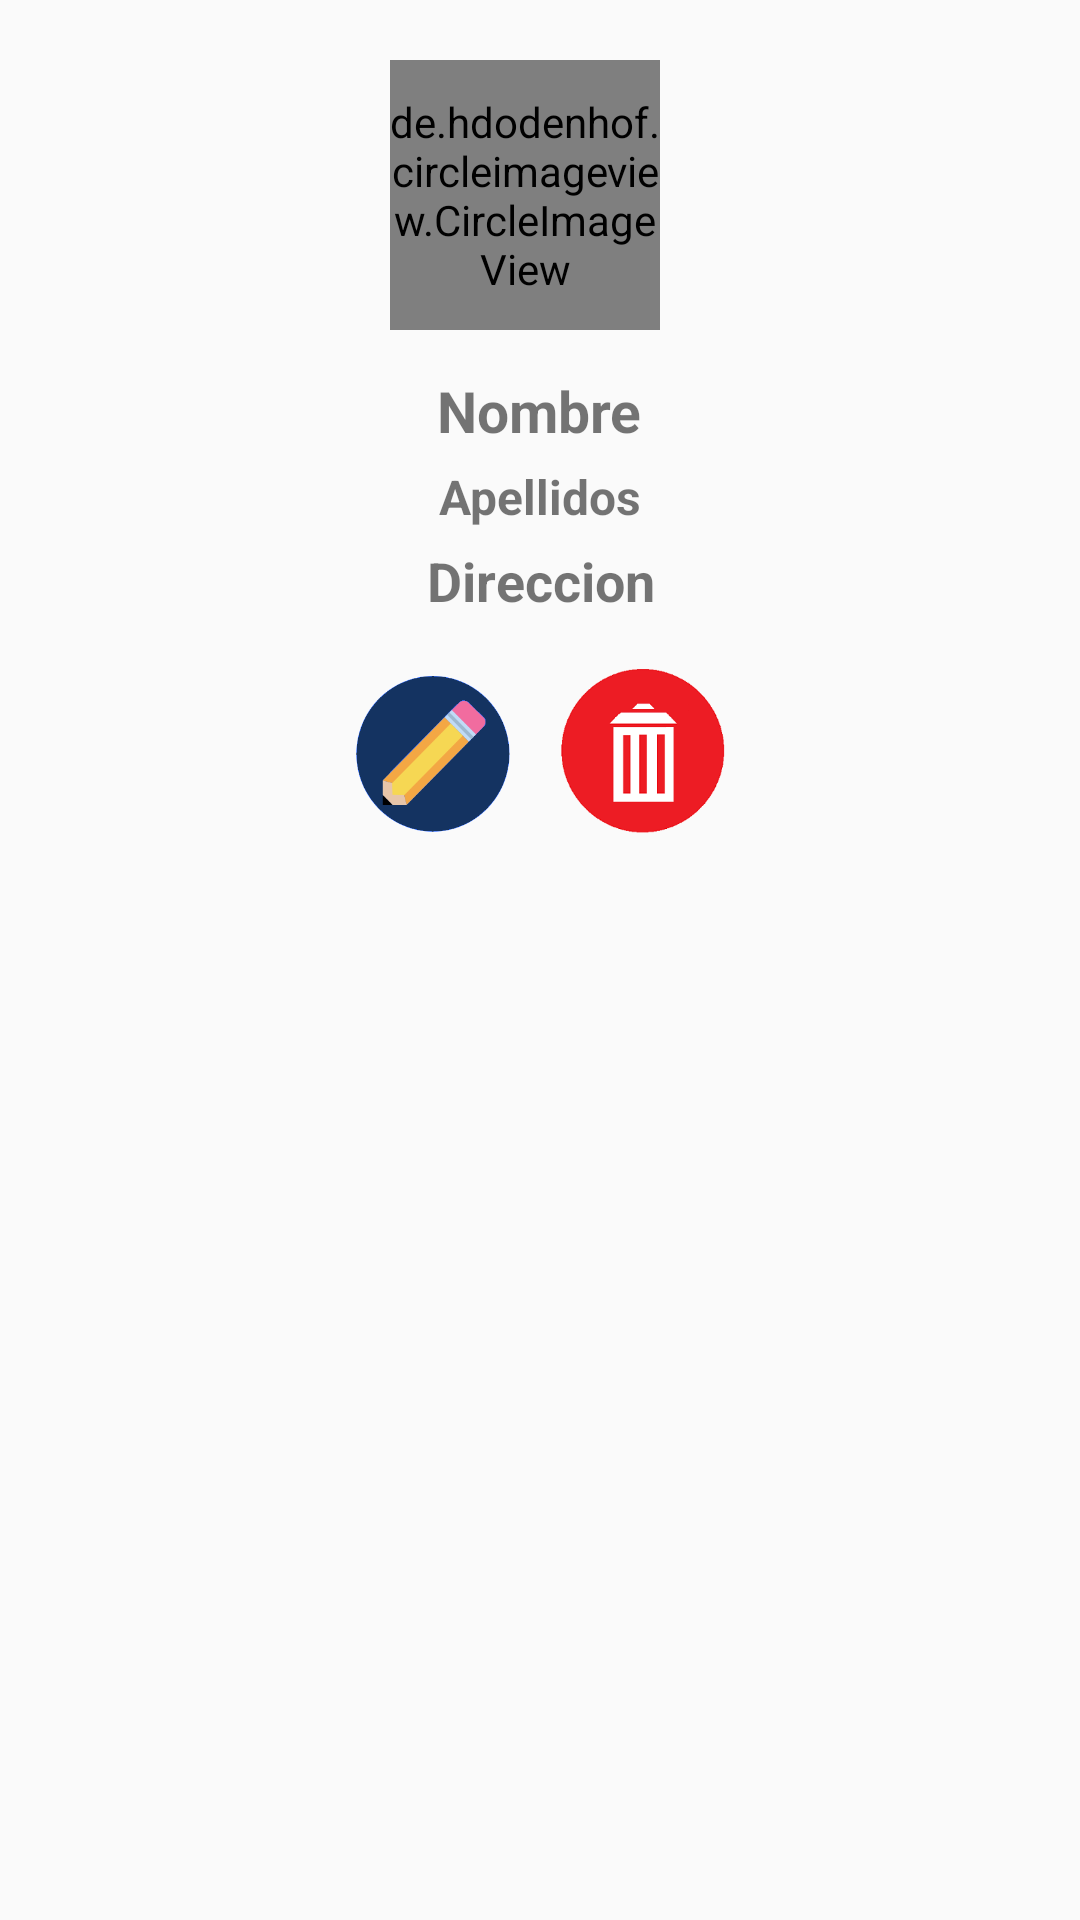

Android layout source for this screen:
<!-- AndroidManifest.xml: application theme AppTheme -->
<!-- res/layout/detallepersona.xml -->
<?xml version="1.0" encoding="utf-8"?>
<LinearLayout xmlns:android="http://schemas.android.com/apk/res/android"
    android:orientation="vertical" android:layout_width="match_parent"
    android:layout_height="match_parent">



    <de.hdodenhof.circleimageview.CircleImageView
        android:id="@+id/iv_Foto_DetallePersona"
        android:layout_width="90dp"
        android:layout_height="90dp"
        android:layout_marginBottom="4dp"
        android:layout_marginLeft="5dp"
        android:layout_marginRight="10dp"
        android:layout_marginTop="20dp"
        android:layout_gravity="center"
        android:background="@drawable/icon_persona"/>


    <TextView
        android:id="@+id/tv_Nombre_DetallePersona"
        android:layout_width="wrap_content"
        android:layout_height="wrap_content"
        android:layout_gravity="center"
        android:gravity="center"
        android:layout_marginTop="10dp"
        android:text="Nombre"
        android:textSize="19sp"
        android:textStyle="bold" />









        <TextView
            android:layout_width="match_parent"
            android:layout_gravity="center"
            android:gravity="center"
            android:layout_height="wrap_content"
            android:text="Apellidos"
            android:layout_marginTop="5dp"

            android:textStyle="bold"
            android:textSize="16sp"
            android:id="@+id/tv_apellidos_DetallePersona"/>


    <TextView
        android:layout_width="match_parent"
        android:layout_gravity="center"
        android:gravity="center"
        android:layout_height="wrap_content"
        android:text="Direccion"
        android:layout_marginTop="5dp"
        android:textStyle="bold"
        android:textSize="18sp"
        android:id="@+id/tv_direccion_DetallePersona"/>



    <LinearLayout
        android:layout_width="wrap_content"
        android:layout_height="wrap_content"
        android:orientation="horizontal"
        android:layout_marginTop="15dp"
        android:layout_gravity="center"
        android:layout_marginBottom="10dp">


        <Button
            android:layout_width="60dp"
            android:layout_height="60dp"
            android:text=""
            android:background="@drawable/iconedit"
            android:textColor="@color/white"
            android:id="@+id/btn_editar_DetallePersona"/>

        <Button
            android:layout_width="60dp"
            android:layout_height="60dp"
            android:text=""
            android:layout_marginLeft="10dp"
            android:background="@drawable/anulardocumentoicon"
            android:textColor="@color/white"
            android:id="@+id/btn_eliminar_DetallePersona"/>




    </LinearLayout>



</LinearLayout>
<!-- resources referenced by this layout -->
<resources>
  <color name="white">#ffffff</color>
  <!-- drawable anulardocumentoicon: png bitmap (drawable, 9811 bytes) -->
  <!-- drawable icon_persona: png bitmap (drawable, 23948 bytes) -->
  <!-- drawable iconedit: png bitmap (drawable, 9806 bytes) -->
  <style name="AppTheme" parent="Theme.AppCompat.Light.NoActionBar">
          
          <item name="colorPrimary">@color/black</item>
          <item name="colorPrimaryDark">@android:color/black</item>
          <item name="popupTheme">@style/PopupTheme</item>
      </style>
  <color name="black">#000000</color>
  <style name="PopupTheme" parent="Theme.AppCompat.Light">
          <item name="actionOverflowMenuStyle">@style/OverflowMenu</item>
          <item name="colorPrimaryDark">@android:color/black</item>
          
      </style>
  <style name="OverflowMenu" parent="Widget.AppCompat.Light.PopupMenu.Overflow">
          <item name="android:dropDownVerticalOffset">-4dp</item>
          <item name="overlapAnchor">false</item>
      </style>
</resources>
